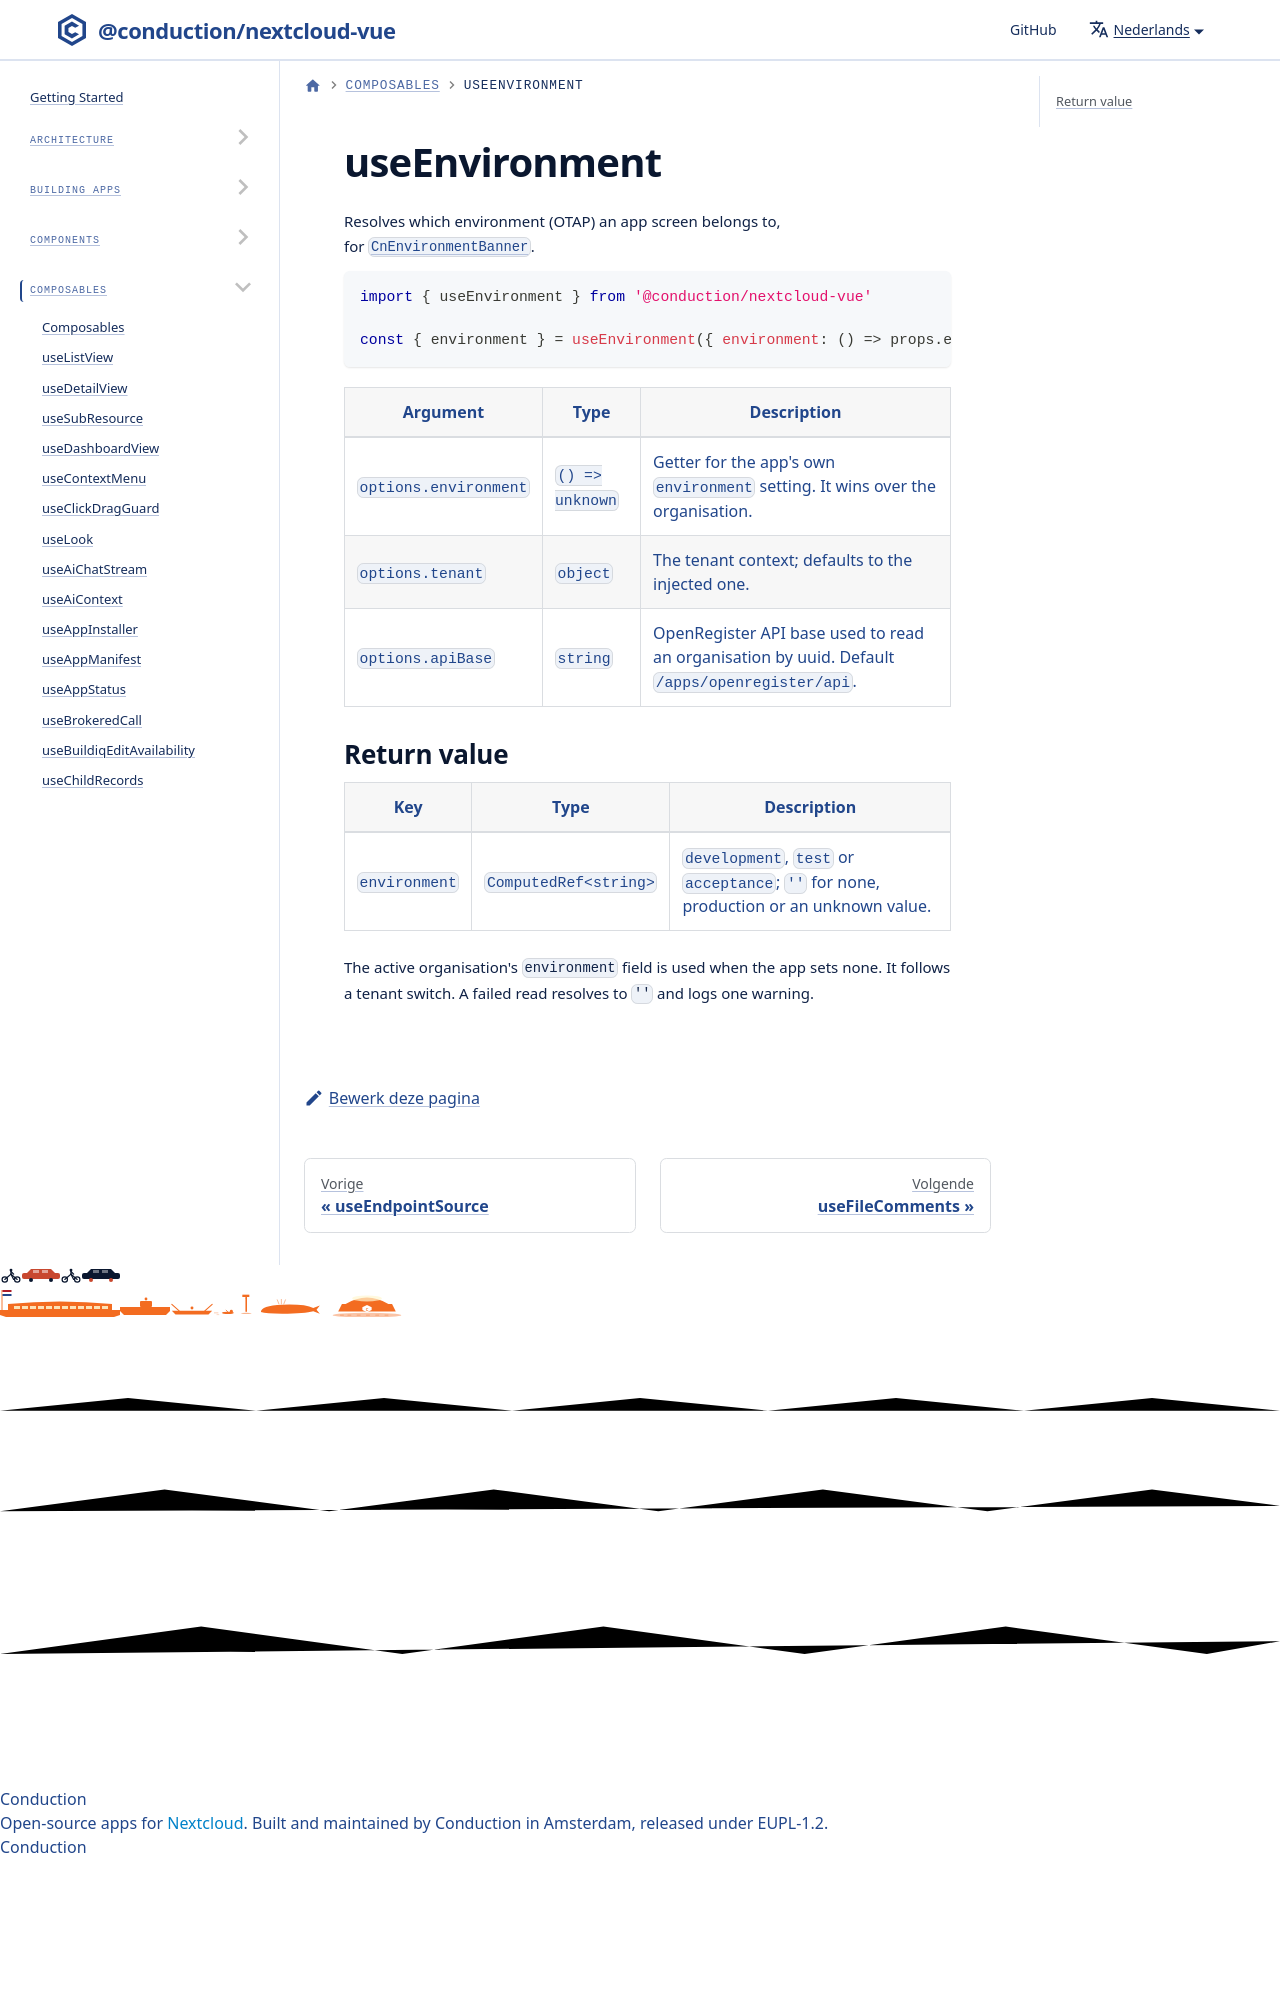

repository: ConductionNL/nextcloud-vue · page: nl/docs/utilities/composables/use-environment/index.html · generator: docusaurus

# useEnvironment

Resolves which environment (OTAP) an app screen belongs to, for [`CnEnvironmentBanner`](../../components/cn-environment-banner.md).

```js
import { useEnvironment } from '@conduction/nextcloud-vue
